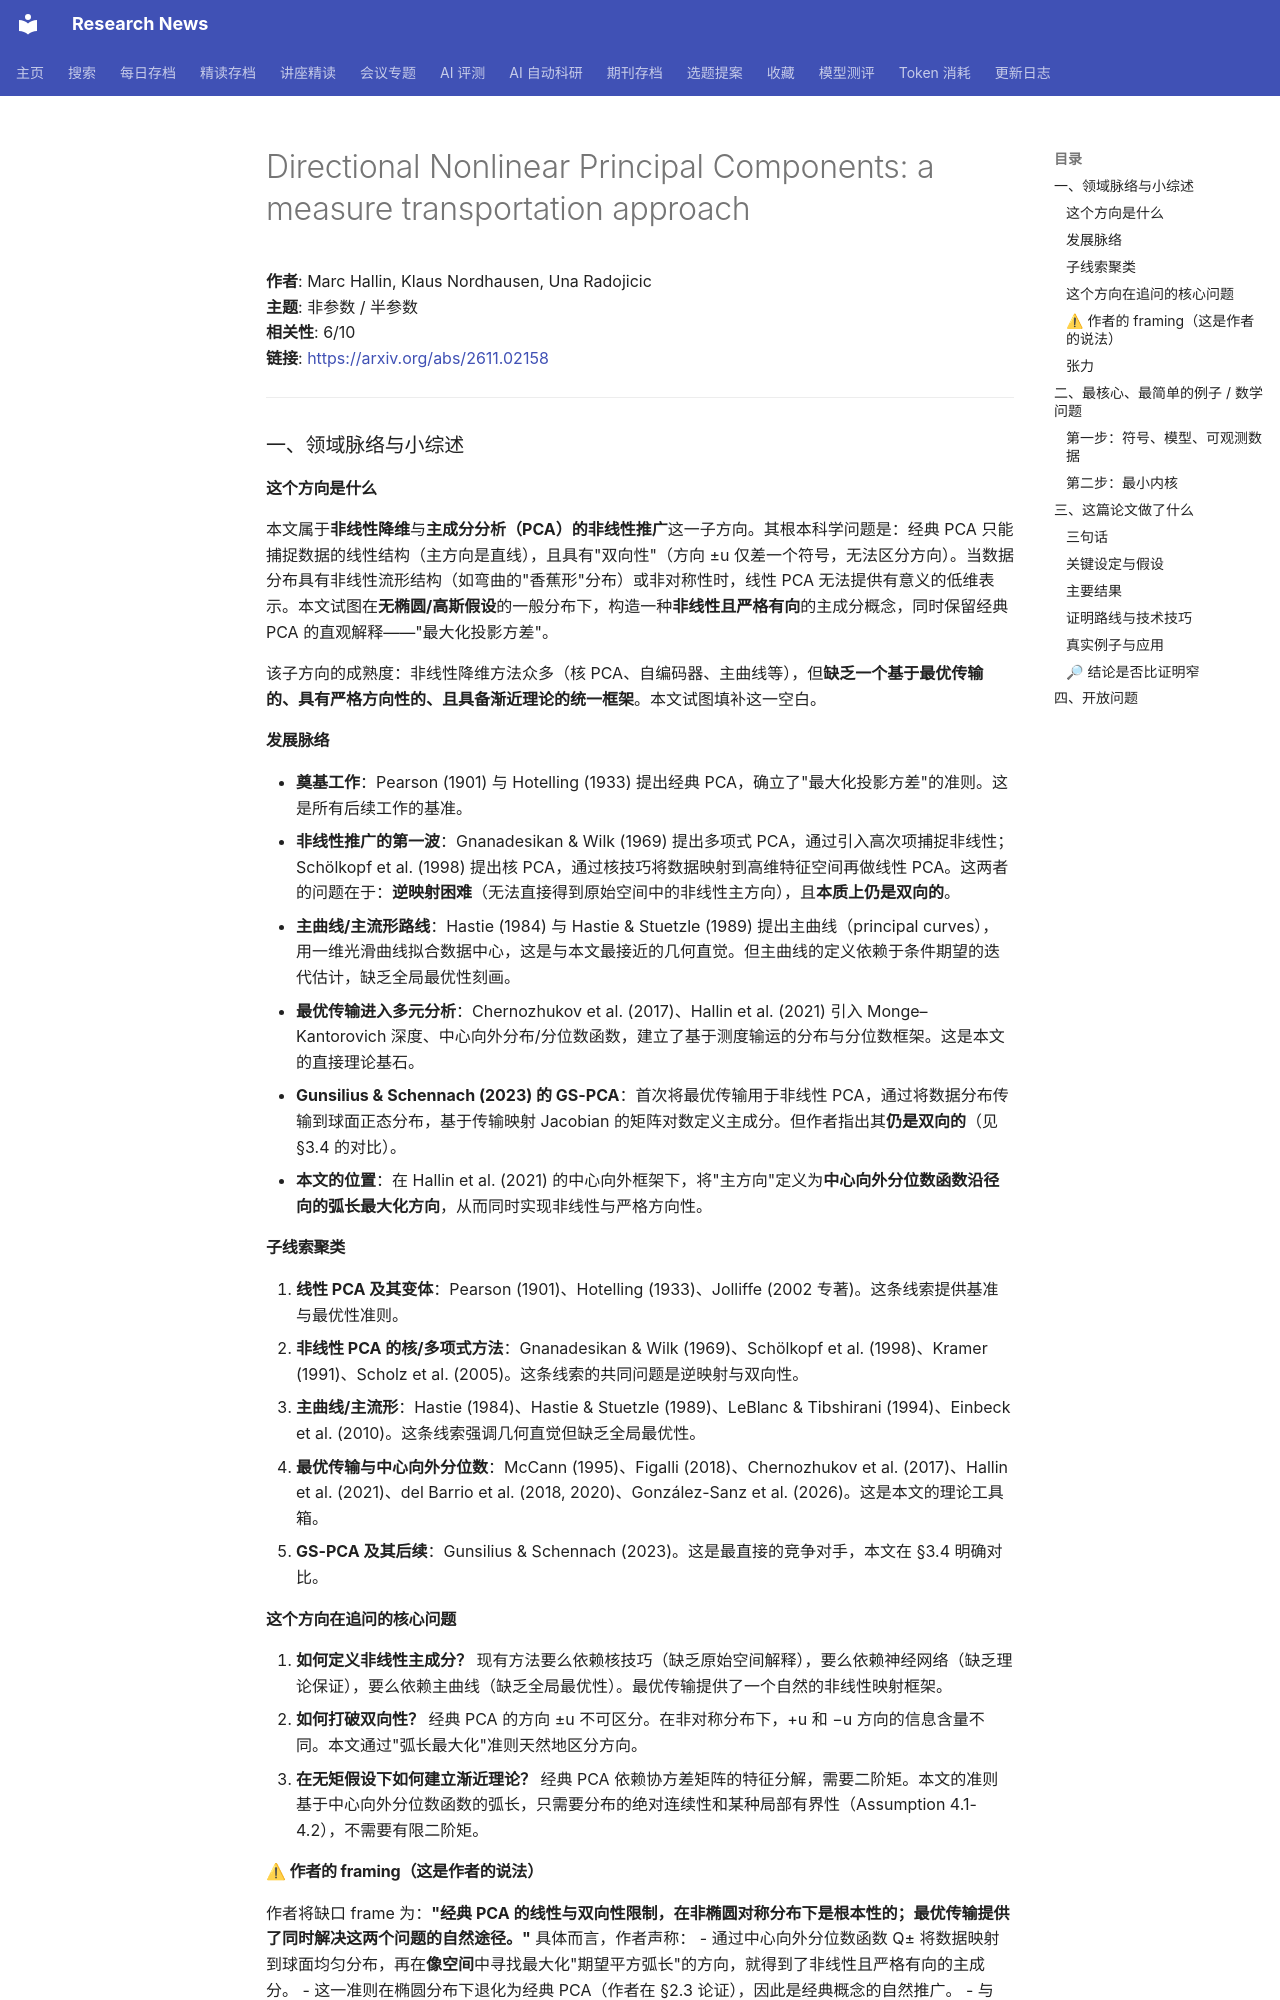

repository: cxy0714/research-news · page: deep_reads/2026-11-04-2611.02158/index.html · generator: mkdocs

# Directional Nonlinear Principal Components: a measure transportation approach

**作者**: Marc Hallin, Klaus Nordhausen, Una Radojicic  
**主题**: 非参数 / 半参数  
**相关性**: 6/10  
**链接**: <https://arxiv.org/abs/2611.02158>

---

### 一、领域脉络与小综述

#### 这个方向是什么

本文属于**非线性降维**与**主成分分析（PCA）的非线性推广**这一子方向。其根本科学问题是：经典 PCA 只能捕捉数据的线性结构（主方向是直线），且具有"双向性"（方向 ±u 仅差一个符号，无法区分方向）。当数据分布具有非线性流形结构（如弯曲的"香蕉形"分布）或非对称性时，线性 PCA 无法提供有意义的低维表示。本文试图在**无椭圆/高斯假设**的一般分布下，构造一种**非线性且严格有向**的主成分概念，同时保留经典 PCA 的直观解释——"最大化投影方差"。

该子方向的成熟度：非线性降维方法众多（核 PCA、自编码器、主曲线等），但**缺乏一个基于最优传输的、具有严格方向性的、且具备渐近理论的统一框架**。本文试图填补这一空白。

#### 发展脉络

- **奠基工作**：Pearson (1901) 与 Hotelling (1933) 提出经典 PCA，确立了"最大化投影方差"的准则。这是所有后续工作的基准。
- **非线性推广的第一波**：Gnanadesikan & Wilk (1969) 提出多项式 PCA，通过引入高次项捕捉非线性；Schölkopf et al. (1998) 提出核 PCA，通过核技巧将数据映射到高维特征空间再做线性 PCA。这两者的问题在于：**逆映射困难**（无法直接得到原始空间中的非线性主方向），且**本质上仍是双向的**。
- **主曲线/主流形路线**：Hastie (1984) 与 Hastie & Stuetzle (1989) 提出主曲线（principal curves），用一维光滑曲线拟合数据中心，这是与本文最接近的几何直觉。但主曲线的定义依赖于条件期望的迭代估计，缺乏全局最优性刻画。
- **最优传输进入多元分析**：Chernozhukov et al. (2017)、Hallin et al. (2021) 引入 Monge–Kantorovich 深度、中心向外分布/分位数函数，建立了基于测度输运的分布与分位数框架。这是本文的直接理论基石。
- **Gunsilius & Schennach (2023) 的 GS-PCA**：首次将最优传输用于非线性 PCA，通过将数据分布传输到球面正态分布，基于传输映射 Jacobian 的矩阵对数定义主成分。但作者指出其**仍是双向的**（见 §3.4 的对比）。
- **本文的位置**：在 Hallin et al. (2021) 的中心向外框架下，将"主方向"定义为**中心向外分位数函数沿径向的弧长最大化方向**，从而同时实现非线性与严格方向性。

#### 子线索聚类

1. **线性 PCA 及其变体**：Pearson (1901)、Hotelling (1933)、Jolliffe (2002 专著)。这条线索提供基准与最优性准则。
2. **非线性 PCA 的核/多项式方法**：Gnanadesikan & Wilk (1969)、Schölkopf et al. (1998)、Kramer (1991)、Scholz et al. (2005)。这条线索的共同问题是逆映射与双向性。
3. **主曲线/主流形**：Hastie (1984)、Hastie & Stuetzle (1989)、LeBlanc & Tibshirani (1994)、Einbeck et al. (2010)。这条线索强调几何直觉但缺乏全局最优性。
4. **最优传输与中心向外分位数**：McCann (1995)、Figalli (2018)、Chernozhukov et al. (2017)、Hallin et al. (2021)、del Barrio et al. (2018, 2020)、González-Sanz et al. (2026)。这是本文的理论工具箱。
5. **GS-PCA 及其后续**：Gunsilius & Schennach (2023)。这是最直接的竞争对手，本文在 §3.4 明确对比。

#### 这个方向在追问的核心问题

1. **如何定义非线性主成分？** 现有方法要么依赖核技巧（缺乏原始空间解释），要么依赖神经网络（缺乏理论保证），要么依赖主曲线（缺乏全局最优性）。最优传输提供了一个自然的非线性映射框架。
2. **如何打破双向性？** 经典 PCA 的方向 ±u 不可区分。在非对称分布下，+u 和 −u 方向的信息含量不同。本文通过"弧长最大化"准则天然地区分方向。
3. **在无矩假设下如何建立渐近理论？** 经典 PCA 依赖协方差矩阵的特征分解，需要二阶矩。本文的准则基于中心向外分位数函数的弧长，只需要分布的绝对连续性和某种局部有界性（Assumption 4.1-4.2），不需要有限二阶矩。
